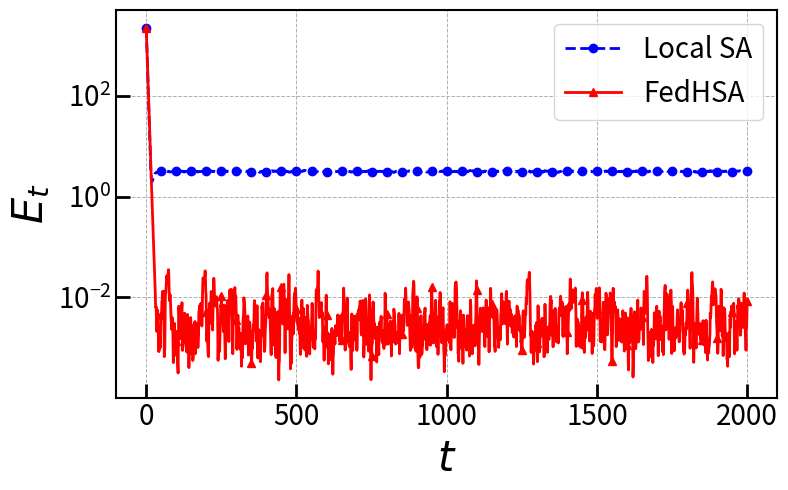

Write the Python code that produced this figure.
# -*- coding: utf-8 -*-
"""
Created on Mon Dec 23 15:14:34 2024

[redacted]
"""

import numpy as np
import matplotlib.pyplot as plt

# Parameters
num_agents = 20  # Number of agents
n_dim = 10       # Dimension of the optimization variable x
num_local_steps = 10  # Local steps before aggregation
heterogeneity_level = 100  # Controls how different the local loss functions are
noise_variance = 5e-1  # Variance of the gradient noise
# Initialize global variable x
x_global_initial = np.random.randn(n_dim)
threshold = 1e-20  # Convergence threshold
max_rounds = 2000  # Maximum number of rounds
learning_rate = 1e-2

# Generate random local loss functions for agents
A_matrices = []
b_vectors = []

for i in range(num_agents):
    # Generate symmetric matrix A_i and ensure positive definiteness after heterogeneity adjustment
    random_matrix = np.random.randn(n_dim, n_dim)
    A_i = np.dot(random_matrix.T, random_matrix) / n_dim  # Base symmetric matrix
    # A_i += heterogeneity_level * np.random.randn(n_dim, n_dim)
    A_i = (A_i + A_i.T) / 2  # Ensure symmetry
    A_i += np.eye(n_dim) * (np.max(-np.linalg.eigvalsh(A_i), 0) + 1 ) # Ensure positive definiteness
    A_matrices.append(A_i)

    # Generate random vector b_i
    b_i = np.random.randn(n_dim)
    b_i += heterogeneity_level * np.random.randn(n_dim)  # Adjust for heterogeneity
    b_vectors.append(b_i)

# Compute the analytical solution to the global optimization problem
A_global = sum(A_matrices)
b_global = sum(b_vectors)
analytical_solution = np.linalg.solve(A_global, b_global)


#%% Vanilla SGD method
# Federated optimization routine with stopping criterion

# Create Markov chains for gradient noise
markov_states = []
transition_matrices = []

for i in range(num_agents):
    # Create a transition matrix with rows summing to 1 and non-negative entries
    vector = np.random.rand(n_dim)  # Ensure non-negativity
    markov_states.append(vector)
    
    matrix = np.random.randn(n_dim, n_dim)
    matrix = matrix / np.max(np.abs(np.linalg.eigvals(matrix))) / 1.2  # Normalize spectral radius to < 1
    transition_matrices.append(matrix)

norm_differences_SGD = []
x_global = x_global_initial.copy()
norm_differences_SGD.append(np.linalg.norm(x_global - analytical_solution)**2)
for round in range(max_rounds):
    x_local_list = []

    for i in range(num_agents):
        x_local = x_global.copy()

        # Perform local steps using gradient descent
        for step in range(num_local_steps):
            gradient = np.dot(A_matrices[i], x_local) - b_vectors[i]
            
            # Add Markovian noise to the gradient
            noise = markov_states[i]
            gradient += noise
            
            # Update Markov state
            markov_states[i] = np.dot(transition_matrices[i], markov_states[i]) + noise_variance * np.random.randn(n_dim)
            

            x_local -= learning_rate * gradient

        x_local_list.append(x_local)

    # Aggregate local solutions (simple averaging)
    x_global = np.mean(x_local_list, axis=0)

    # Compute norm of the difference between x_global and analytical solution
    norm_difference = np.linalg.norm(x_global - analytical_solution)**2
    norm_differences_SGD.append(norm_difference)

    # Check stopping criterion
    if norm_difference < threshold:
        print(f"Converged in {round + 1} rounds.")
        break
#%% FedHSA 
# Federated optimization routine with stopping criterion
# Create Markov chains for gradient noise
markov_states = []
transition_matrices = []

for i in range(num_agents):
    # Create a transition matrix with rows summing to 1 and non-negative entries
    vector = np.random.rand(n_dim)  # Ensure non-negativity
    markov_states.append(vector)
    
    matrix = np.random.randn(n_dim, n_dim)
    matrix = matrix / np.max(np.abs(np.linalg.eigvals(matrix))) / 1.2  # Normalize spectral radius to < 1
    transition_matrices.append(matrix)

norm_differences_FedHSA = []
x_global = x_global_initial.copy()
norm_differences_FedHSA.append(np.linalg.norm(x_global - analytical_solution)**2)
for round in range(max_rounds):
    x_local_list = []
    gradient_begin_global = np.dot(np.mean(A_matrices, axis=0), x_global) - np.mean(b_vectors, axis=0) + np.mean(markov_states, axis=0)
    for i in range(num_agents):
        x_local = x_global.copy()

        # Perform local steps using gradient descent with correction
        for step in range(num_local_steps):
            gradient = np.dot(A_matrices[i], x_local) - b_vectors[i]
            
            # Add Markovian noise to the gradient
            noise = markov_states[i]
            gradient += noise

            # Update Markov state
            markov_states[i] = np.dot(transition_matrices[i], markov_states[i]) + noise_variance * np.random.randn(n_dim)
            
            if step == 0:
                gradient_begin_local = gradient
            
            x_local -= learning_rate * (gradient + gradient_begin_global - gradient_begin_local)

        x_local_list.append(x_local)

    # Aggregate local solutions (simple averaging)
    x_global = np.mean(x_local_list, axis=0)
    # Compute norm of the difference between x_global and analytical solution
    norm_difference = np.linalg.norm(x_global - analytical_solution)**2
    norm_differences_FedHSA.append(norm_difference)

    # Check stopping criterion
    if norm_difference < threshold:
        print(f"Converged in {round + 1} rounds.")
        break


#%%
# Plot the convergence behavior
plt.figure(figsize=(8, 5))
plt.plot(norm_differences_SGD,'--o', color='b', linewidth=2, markevery=50, label="Local SA")
plt.plot(norm_differences_FedHSA,'-^', color='r', linewidth=2,markevery=50, label="FedHSA")
plt.xlabel(r'${{t}}$', fontsize=30, fontname='Times New Roman', weight='bold')
plt.ylabel(r'$E_t$', fontsize=30, fontname='Times New Roman', weight='bold')
plt.yscale('log')
plt.legend(loc='best', fontsize=20)
# Grid
plt.grid(True, which="both", linestyle="--", linewidth=0.7)
# Axes properties
plt.tick_params(
    axis='both', which='major', width=2, length=10, labelsize=20, direction='in'
)
plt.tick_params(
    axis='both', which='minor', width=1, length=5, labelsize=20, direction='in'
)
plt.gca().spines['top'].set_linewidth(1.5)
plt.gca().spines['right'].set_linewidth(1.5)
plt.gca().spines['bottom'].set_linewidth(1.5)
plt.gca().spines['left'].set_linewidth(1.5)

# Automatically adjust layout
plt.tight_layout()

plt.savefig("comp_vanilla_noisy.pdf", format="pdf", bbox_inches='tight', pad_inches=0)
plt.show()
